Run: headless pygame with SDL's dummy video driver; simulated clock (each Clock.tick advances the game by its frame time, no real sleeping); random seed 0; keys injected as events and as key.get_pressed() state; no mouse input.
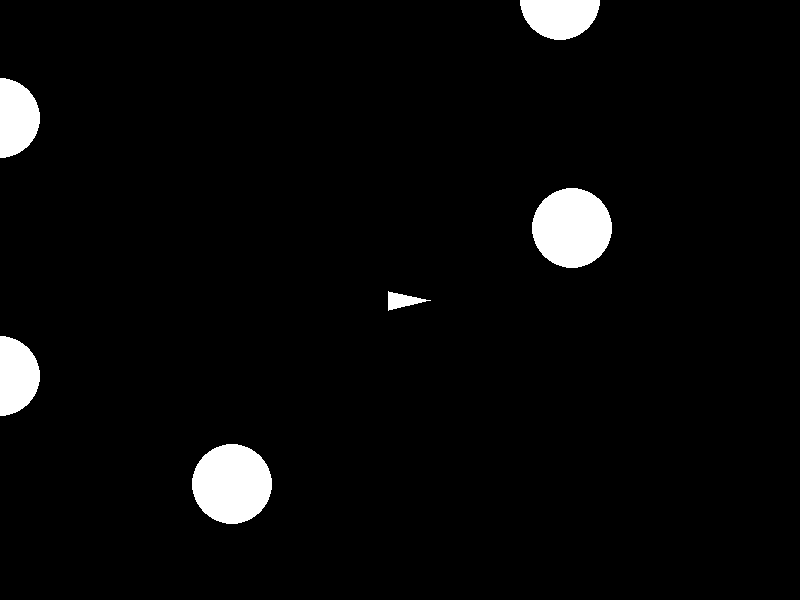
Frame 1 of 4 · flips 1–60 · no input
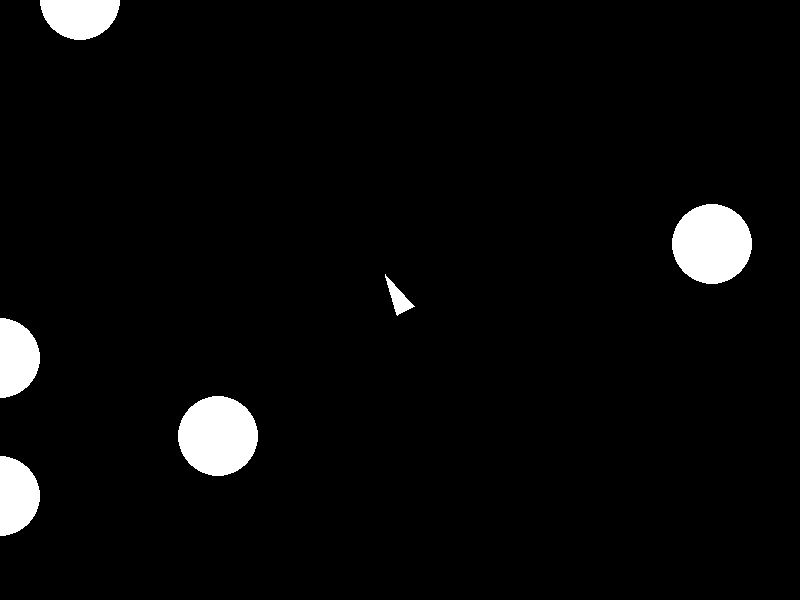
Frame 2 of 4 · flips 61–180 · tapped SPACE, RETURN · held RIGHT (→), D
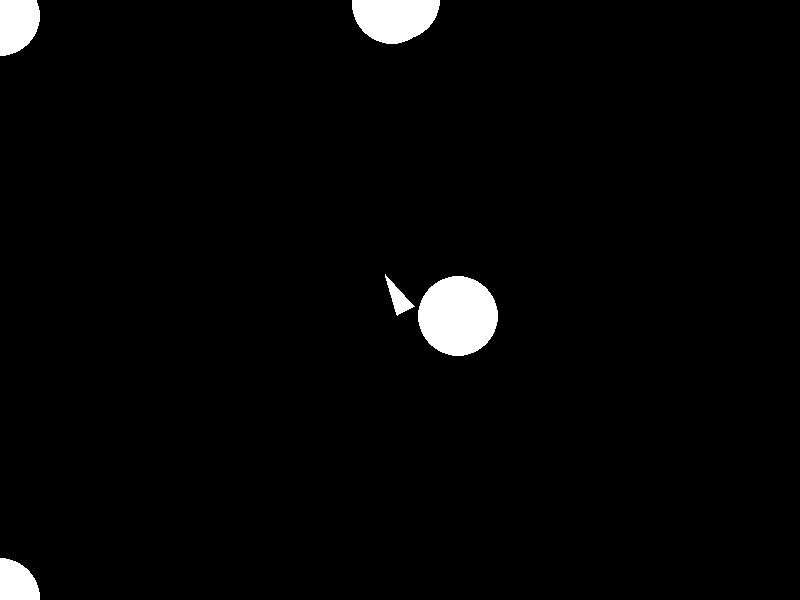
Frame 3 of 4 · flips 181–300 · held DOWN (↓), S
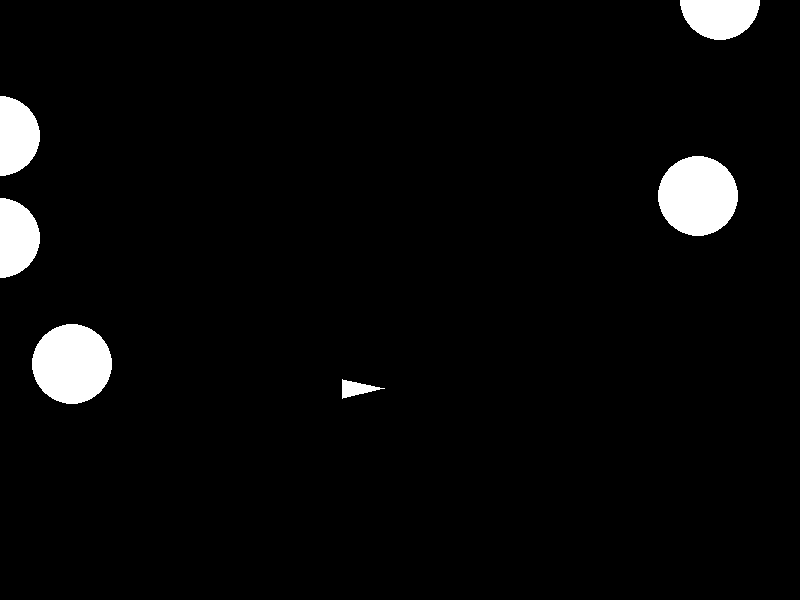
Frame 4 of 4 · flips 301–420 · held LEFT (←), A, UP (↑), W

The pygame program that drew these frames:

import pygame
import random
import math
import sys

# Initialize Pygame
pygame.init()

# Screen settings
WIDTH, HEIGHT = 800, 600
screen = pygame.display.set_mode((WIDTH, HEIGHT))
pygame.display.set_caption("Asteroids Game")

# Colors
BLACK = (0, 0, 0)
WHITE = (255, 255, 255)

# Player settings
player_size = 30
player_pos = [WIDTH // 2, HEIGHT // 2]
player_angle = 0
player_speed = 5
rotation_speed = 5
bullets = []

# Asteroid settings
asteroid_size = 40
asteroid_speed = 2
asteroids = []

# Define bullet settings
bullet_speed = 10

# Create an asteroid
def create_asteroid():
    x = random.choice([0, WIDTH])
    y = random.choice([0, HEIGHT])
    dx, dy = random.randint(-2, 2), random.randint(-2, 2)
    asteroids.append({'pos': [x, y], 'dir': [dx, dy]})

# Rotate player
def rotate_player(angle):
    rad = math.radians(angle)
    return [math.cos(rad), -math.sin(rad)]

# Main loop
clock = pygame.time.Clock()
running = True

while running:
    screen.fill(BLACK)

    # Event handling
    for event in pygame.event.get():
        if event.type == pygame.QUIT:
            running = False
        elif event.type == pygame.KEYDOWN:
            if event.key == pygame.K_SPACE:
                # Fire a bullet
                bullet_dir = rotate_player(player_angle)
                bullets.append({
                    'pos': list(player_pos),
                    'dir': bullet_dir
                })

    # Key presses
    keys = pygame.key.get_pressed()
    if keys[pygame.K_LEFT]:
        player_angle += rotation_speed
    if keys[pygame.K_RIGHT]:
        player_angle -= rotation_speed
    if keys[pygame.K_UP]:
        move_dir = rotate_player(player_angle)
        player_pos[0] += move_dir[0] * player_speed
        player_pos[1] += move_dir[1] * player_speed

    # Wrap player around screen
    player_pos[0] %= WIDTH
    player_pos[1] %= HEIGHT

    # Update bullets
    for bullet in bullets[:]:
        bullet['pos'][0] += bullet['dir'][0] * bullet_speed
        bullet['pos'][1] += bullet['dir'][1] * bullet_speed
        if not (0 <= bullet['pos'][0] <= WIDTH and 0 <= bullet['pos'][1] <= HEIGHT):
            bullets.remove(bullet)

    # Spawn asteroids
    if len(asteroids) < 5:
        create_asteroid()

    # Update asteroids
    for asteroid in asteroids:
        asteroid['pos'][0] += asteroid['dir'][0] * asteroid_speed
        asteroid['pos'][1] += asteroid['dir'][1] * asteroid_speed
        asteroid['pos'][0] %= WIDTH
        asteroid['pos'][1] %= HEIGHT

    # Collision detection
    for bullet in bullets[:]:
        bullet_x, bullet_y = bullet['pos']
        for asteroid in asteroids[:]:
            asteroid_x, asteroid_y = asteroid['pos']
            distance = math.hypot(bullet_x - asteroid_x, bullet_y - asteroid_y)
            if distance < asteroid_size:
                bullets.remove(bullet)
                asteroids.remove(asteroid)
                break

    # Draw player
    player_vertices = [
        (player_pos[0] + math.cos(math.radians(player_angle)) * player_size,
         player_pos[1] - math.sin(math.radians(player_angle)) * player_size),
        (player_pos[0] + math.cos(math.radians(player_angle + 140)) * player_size // 2,
         player_pos[1] - math.sin(math.radians(player_angle + 140)) * player_size // 2),
        (player_pos[0] + math.cos(math.radians(player_angle - 140)) * player_size // 2,
         player_pos[1] - math.sin(math.radians(player_angle - 140)) * player_size // 2),
    ]
    pygame.draw.polygon(screen, WHITE, player_vertices)

    # Draw bullets
    for bullet in bullets:
        pygame.draw.circle(screen, WHITE, (int(bullet['pos'][0]), int(bullet['pos'][1])), 5)

    # Draw asteroids
    for asteroid in asteroids:
        pygame.draw.circle(screen, WHITE, (int(asteroid['pos'][0]), int(asteroid['pos'][1])), asteroid_size)

    pygame.display.flip()
    clock.tick(30)

pygame.quit()
sys.exit()
